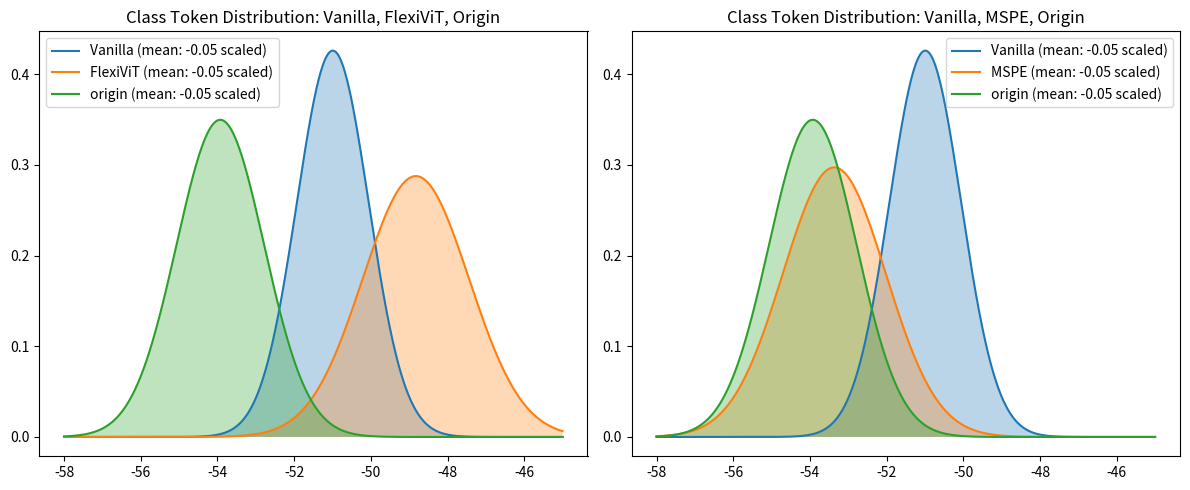

Write the Python code that produced this figure.
import numpy as np
import matplotlib.pyplot as plt


def plot_distributions(data, scale=50):
    fig, axs = plt.subplots(1, 2, figsize=(12, 5))

    # 解析数据
    models = ['Vanilla', 'FlexiViT', 'MSPE', 'origin']
    metrics = ['class_token_mean', 'class_token_var']

    # 提取数据
    means = {model: {metric: data[metric][model] * scale for metric in metrics} for model in models}
    vars = {model: {metric: data[metric][model] for metric in metrics} for model in models}

    # 定义绘图函数
    def plot_gaussian(ax, models, metric_mean, metric_var, title):
        x = np.linspace(-58, -45, 1000)
        for model in models:
            mean = means[model][metric_mean]
            var = vars[model][metric_var]
            y = 1 / np.sqrt(2 * np.pi * var) * np.exp(-(x - mean) ** 2 / (2 * var))
            ax.plot(x, y, label=f"{model} (mean: {mean / scale:.2f} scaled)")
            ax.fill_between(x, 0, y, alpha=0.3)
        ax.set_title(title)
        ax.legend()

    # 第一行图，类令牌分布
    plot_gaussian(axs[0], ['Vanilla', 'FlexiViT', 'origin'], 'class_token_mean', 'class_token_var',
                  'Class Token Distribution: Vanilla, FlexiViT, Origin')
    plot_gaussian(axs[1], ['Vanilla', 'MSPE', 'origin'], 'class_token_mean', 'class_token_var',
                  'Class Token Distribution: Vanilla, MSPE, Origin')

    # # 第二行图，补丁嵌入分布
    # plot_gaussian(axs[1, 0], ['Vanilla', 'FlexiViT', 'origin'], 'patch_embed_mean', 'patch_embed_var',
    #               'Patch Embedding Distribution: Vanilla, FlexiViT, Origin')
    # plot_gaussian(axs[1, 1], ['Vanilla', 'MSPE', 'origin'], 'patch_embed_mean', 'patch_embed_var',
    #               'Patch Embedding Distribution: Vanilla, MSPE, Origin')

    plt.tight_layout()
    plt.show()
    fig.savefig('fig1.pdf')


# 使用示例数据
data = {
    'class_token_mean': {'Vanilla': -0.050992, 'FlexiViT': -0.048826, 'MSPE': -0.053364, 'origin': -0.053925},
    'class_token_var': {'Vanilla': 0.877032, 'FlexiViT': 1.923124, 'MSPE': 1.801578, 'origin': 1.301275},
}

plot_distributions(data, scale=1000)  # Scale factor可以根据需要进行调整
